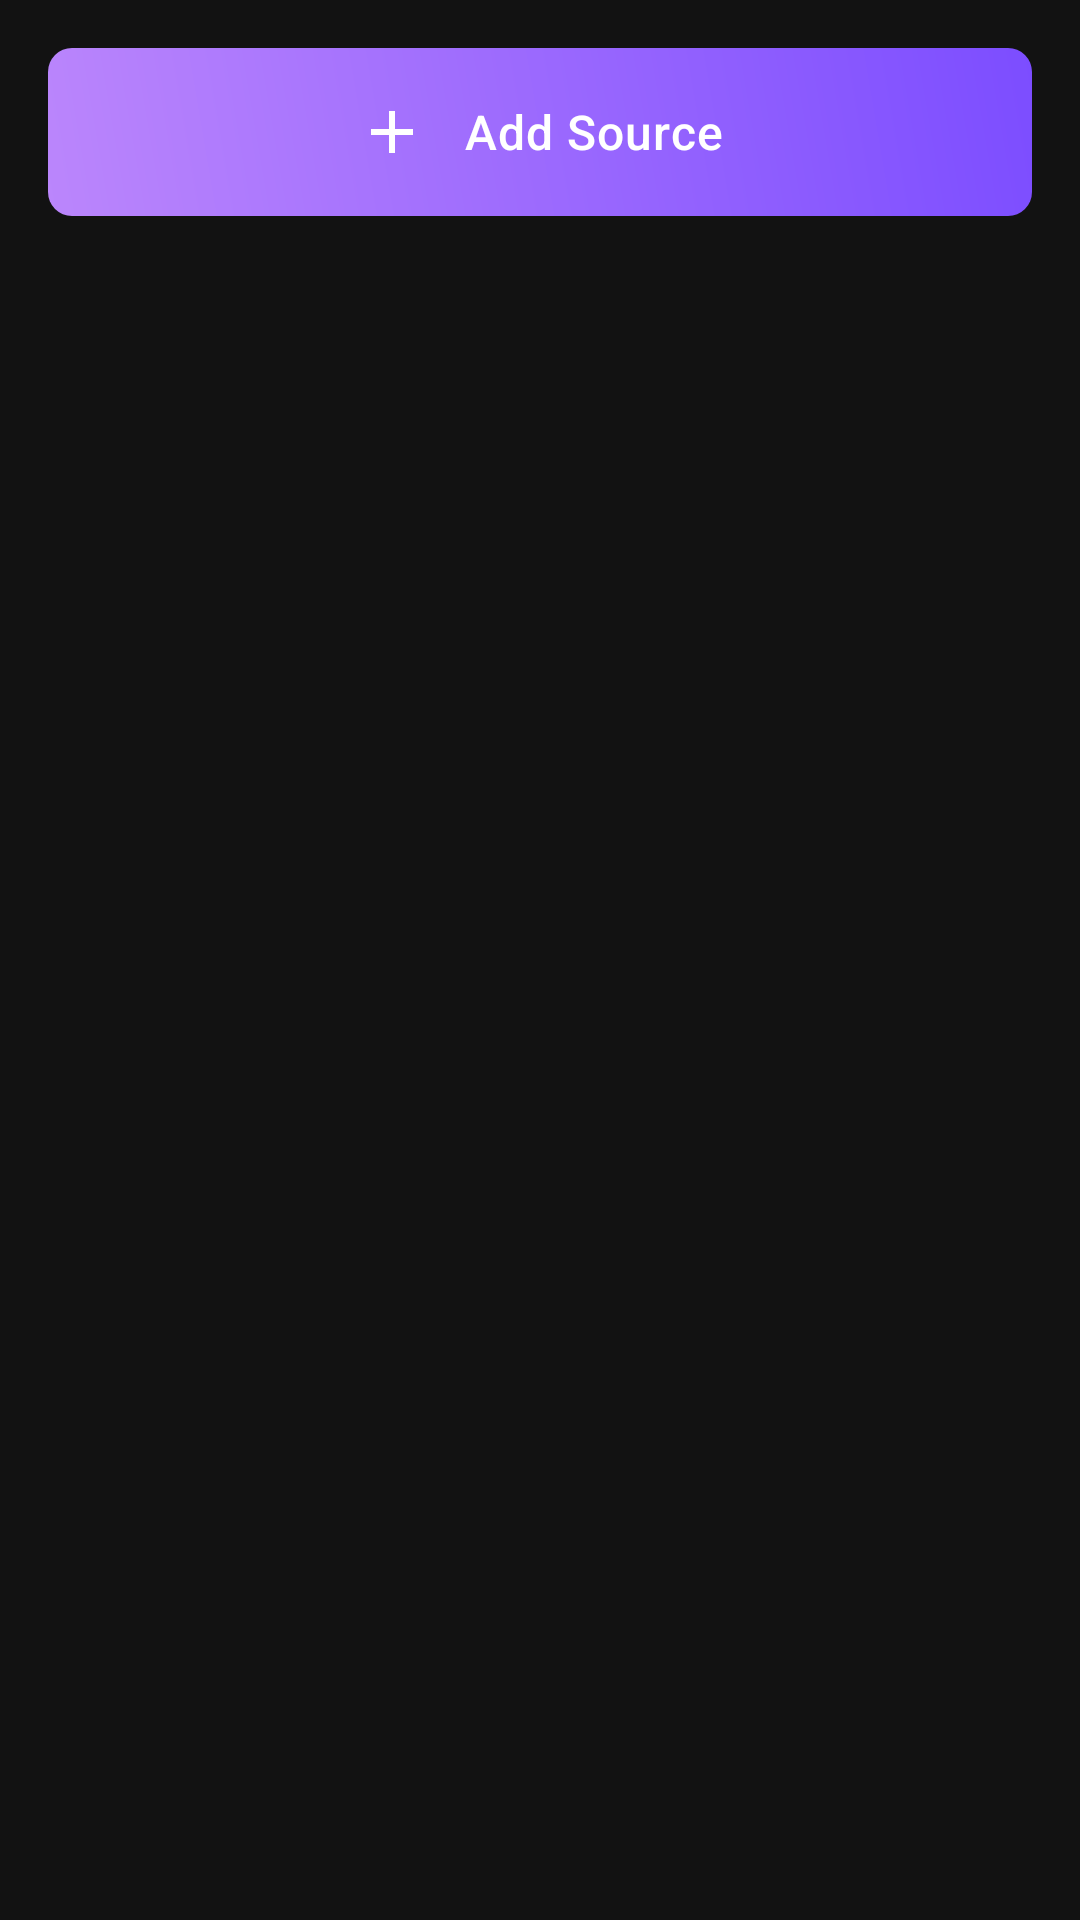

Produce the Android XML layout that renders to this screen, including the resource entries it uses.
<!-- AndroidManifest.xml: application theme Theme.NeuralNotesProject -->
<!-- res/layout/fragment_sources.xml -->
<?xml version="1.0" encoding="utf-8"?>
<androidx.constraintlayout.widget.ConstraintLayout xmlns:android="http://schemas.android.com/apk/res/android"
    xmlns:app="http://schemas.android.com/apk/res-auto"
    android:layout_width="match_parent"
    android:layout_height="match_parent"
    android:background="@color/background">

    <com.google.android.material.appbar.AppBarLayout
        android:id="@+id/appbar"
        android:layout_width="match_parent"
        android:layout_height="wrap_content"
        android:background="@android:color/transparent"
        android:elevation="0dp"
        app:layout_constraintTop_toTopOf="parent">

        <com.google.android.material.button.MaterialButton
            android:id="@+id/btn_add_source"
            android:layout_width="match_parent"
            android:layout_height="56dp"
            android:layout_margin="16dp"
            android:text="@string/add_source"
            android:textAllCaps="false"
            android:textSize="16sp"
            android:letterSpacing="0.02"
            android:fontFamily="sans-serif-medium"
            app:icon="@drawable/ic_add"
            app:iconGravity="textStart"
            app:iconPadding="12dp"
            app:iconSize="24dp"
            app:cornerRadius="12dp"
            android:background="@drawable/gradient_button_background"
            app:backgroundTint="@null"/>
    </com.google.android.material.appbar.AppBarLayout>

    <androidx.recyclerview.widget.RecyclerView
        android:id="@+id/rv_sources"
        android:layout_width="match_parent"
        android:layout_height="0dp"
        android:clipToPadding="false"
        android:padding="8dp"
        app:layout_constraintTop_toBottomOf="@id/appbar"
        app:layout_constraintBottom_toTopOf="@id/bottom_action_bar"/>

    
    <androidx.constraintlayout.widget.ConstraintLayout
        android:id="@+id/bottom_action_bar"
        android:layout_width="match_parent"
        android:layout_height="wrap_content"
        android:background="@drawable/bottom_gradient_background"
        android:padding="16dp"
        android:visibility="gone"
        android:elevation="8dp"
        app:layout_constraintBottom_toBottomOf="parent">

        <com.google.android.material.button.MaterialButton
            android:id="@+id/btn_select_all"
            android:layout_width="0dp"
            android:layout_height="56dp"
            android:layout_marginEnd="8dp"
            android:text="Select All"
            android:textAllCaps="false"
            android:textSize="16sp"
            android:letterSpacing="0.02"
            app:icon="@drawable/ic_select_all"
            app:iconGravity="textStart"
            app:iconPadding="8dp"
            app:cornerRadius="12dp"
            style="@style/Widget.MaterialComponents.Button.OutlinedButton"
            app:strokeColor="@color/accent_color"
            app:layout_constraintStart_toStartOf="parent"
            app:layout_constraintEnd_toStartOf="@id/btn_delete"
            app:layout_constraintTop_toTopOf="parent"
            app:layout_constraintBottom_toBottomOf="parent"/>

        <com.google.android.material.button.MaterialButton
            android:id="@+id/btn_delete"
            android:layout_width="0dp"
            android:layout_height="56dp"
            android:layout_marginStart="8dp"
            android:text="Delete"
            android:textAllCaps="false"
            android:textSize="16sp"
            android:letterSpacing="0.02"
            app:icon="@drawable/ic_delete"
            app:iconGravity="textStart"
            app:iconPadding="8dp"
            app:cornerRadius="12dp"
            style="@style/Widget.MaterialComponents.Button"
            android:backgroundTint="@color/error_color"
            app:rippleColor="@color/error_dark"
            app:layout_constraintStart_toEndOf="@id/btn_select_all"
            app:layout_constraintEnd_toEndOf="parent"
            app:layout_constraintTop_toTopOf="parent"
            app:layout_constraintBottom_toBottomOf="parent"/>

    </androidx.constraintlayout.widget.ConstraintLayout>

</androidx.constraintlayout.widget.ConstraintLayout>
<!-- resources referenced by this layout -->
<resources>
  <color name="accent_color">#BB86FC</color>
  <color name="background">#121212</color>
  <color name="error_color">#EF5350</color>
  <color name="error_dark">#B1525E</color>
  <!-- drawable bottom_gradient_background (drawable) -->
  <?xml version="1.0" encoding="utf-8"?>
  <shape xmlns:android="http://schemas.android.com/apk/res/android">
      <gradient
          android:angle="90"
          android:startColor="@color/background"
          android:endColor="@android:color/transparent"
          android:type="linear"/>
  </shape>
  <!-- drawable gradient_button_background (drawable) -->
  <?xml version="1.0" encoding="utf-8"?>
  <shape xmlns:android="http://schemas.android.com/apk/res/android">
      <gradient
          android:startColor="@color/button_gradient_start"
          android:endColor="@color/button_gradient_end"
          android:angle="45"/>
      <corners android:radius="8dp"/>
  </shape>
  <!-- drawable ic_add (drawable) -->
  <vector xmlns:android="http://schemas.android.com/apk/res/android"
      android:width="24dp"
      android:height="24dp"
      android:viewportWidth="24"
      android:viewportHeight="24">
      <path
          android:fillColor="#FF0000"
          android:pathData="M19,13h-6v6h-2v-6H5v-2h6V5h2v6h6v2z"/>
  </vector>
  <!-- drawable ic_select_all (drawable) -->
  <vector xmlns:android="http://schemas.android.com/apk/res/android"
      android:width="24dp"
      android:height="24dp"
      android:viewportWidth="24"
      android:viewportHeight="24">
      <path
          android:fillColor="@color/primary_text"
          android:pathData="M3,5h2V3C3.9,3 3,3.9 3,5z M3,13h2v-2H3V13z M7,21h2v-2H7V21z M3,9h2V7H3V9z M13,3h-2v2h2V3z M19,3v2h2C21,3.9 20.1,3 19,3z M5,21v-2H3C3,20.1 3.9,21 5,21z M3,17h2v-2H3V17z M9,3H7v2h2V3z M11,21h2v-2h-2V21z M19,13h2v-2h-2V13z M19,21c1.1,0 2,-0.9 2,-2h-2V21z M19,9h2V7h-2V9z M19,17h2v-2h-2V17z M15,21h2v-2h-2V21z M15,5h2V3h-2V5z M7,17h10V7H7V17z M9,9h6v6H9V9z"/>
  </vector>
  <string name="add_source">Add Source</string>
  <style name="Theme.NeuralNotesProject" parent="Base.Theme.NeuralNotesProject" />
  <color name="button_gradient_start">#BB86FC</color>
  <color name="button_gradient_end">#7C4DFF</color>
  <color name="primary_text">#FFFFFF</color>
  <style name="Base.Theme.NeuralNotesProject" parent="Theme.Material3.DayNight.NoActionBar">
          
          
      </style>
</resources>
